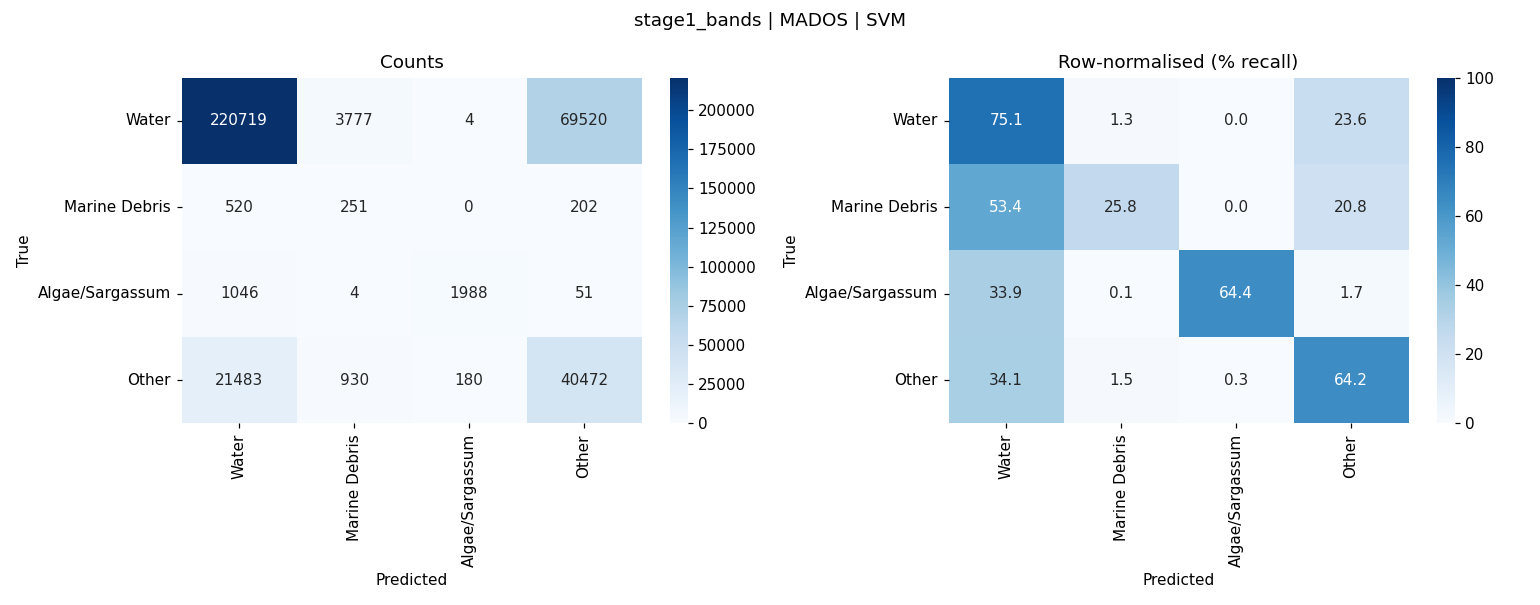

Source data for this figure (header and first rows):
, Water, Marine Debris, Algae/Sargassum, Other
Water, 220719, 3777, 4, 69520
Marine Debris, 520, 251, 0, 202
Algae/Sargassum, 1046, 4, 1988, 51
Other, 21483, 930, 180, 40472
